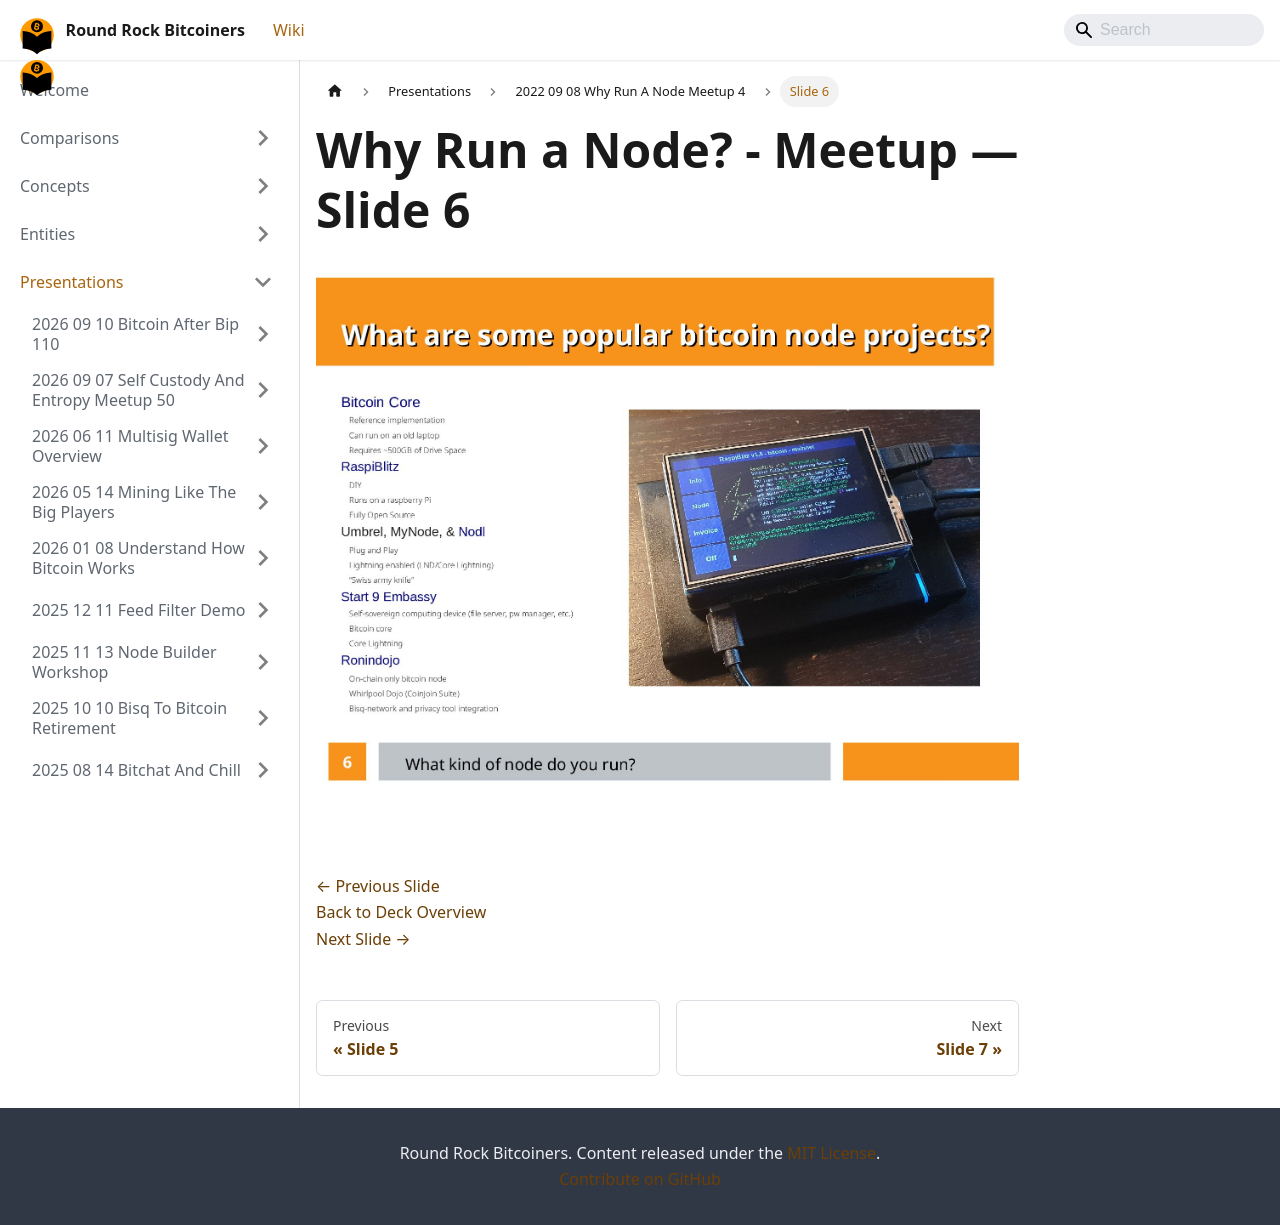

repository: jason-me/rrbtc-wiki · page: presentations/2022-09-08-why-run-a-node-meetup-4/slide-006/index.html · generator: docusaurus

---
title: "Slide 6 of 9 - Why Run a Node? - Meetup"
sidebar_label: "Slide 6"
pagination_next: "presentations/2022-09-08-why-run-a-node-meetup-4/slide-007"
pagination_prev: "presentations/2022-09-08-why-run-a-node-meetup-4/slide-005"
---

# Why Run a Node? - Meetup — Slide 6

![Slide 6 of 9 from 'Why Run a Node? - Meetup' (2022-09-08)](/img/slides/2022-09-08-why-run-a-node-meetup-4/slide_005.jpg)

<br/>
<br/>

[← Previous Slide](/presentations/2022-09-08-why-run-a-node-meetup-4/slide-005)  
[Back to Deck Overview](/presentations/2022-09-08-why-run-a-node-meetup-4/)  
[Next Slide →](/presentations/2022-09-08-why-run-a-node-meetup-4/slide-007)
